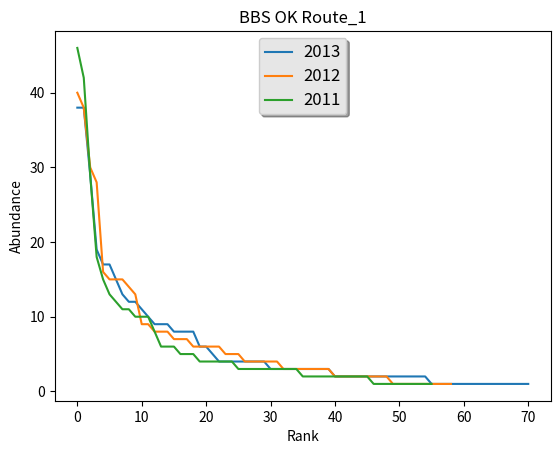

Reproduce this figure in Python.
from __future__ import division
import matplotlib.pyplot as plt
import csv
import sys
sys.path.append('SADModels/Data')
'''This script is currently still being worked out.  Trying to import 
my data as a csv file.  Canopy is not finding my data file Oklahoma.csv'''

#with open('Oklahoma.csv', 'rb''') as csvfile:
  #   reader = csv.reader(csvfile, delimiter=' ', quotechar='|')
    # for row in reader:
      #  print(', '.join(row))

    
OK_1_13 = [38, 38, 29, 19, 17, 17, 15, 13, 12, 12, 11 ,10, 9, 9, 9, 8, 8, 8, 8, 6, 6, 5, 4, 4, 4, 4, 4, 4, 4, 4, 3, 3, 3, 3, 3, 3, 3, 3, 3, 3, 2, 2, 2, 2, 2, 2, 2, 2, 2, 2, 2, 2, 2, 2, 2, 1, 1, 1, 1, 1, 1, 1, 1, 1, 1, 1, 1, 1, 1, 1, 1]
OK_1_12a = [2, 1, 8, 4, 1, 4, 1, 4, 3, 4, 1, 1, 6, 3, 1, 1, 2, 5, 2, 5, 7, 2, 30, 3, 6, 6, 3, 2, 16, 3, 40, 5, 6, 7, 15, 3, 15, 38, 1, 6, 4, 3, 1, 1, 28, 4, 8, 2, 2, 7, 2, 2, 9, 14, 13, 8, 15, 3, 9]
OK_1_12 = OK_1_12a.sort(reverse = True)
OK_1_11 = [46, 42, 29, 18, 15, 13, 12, 11, 11, 10, 10, 10, 8, 6, 6, 6, 5, 5, 5, 4, 4, 4, 4, 4, 4, 3, 3, 3, 3, 3, 3, 3, 3, 3, 3, 2, 2, 2, 2, 2, 2, 2, 2, 2, 2, 2, 1, 1, 1, 1, 1, 1, 1, 1, 1, 1]

fig, ax = plt.subplots()
ax.plot(OK_1_13, label='2013')
ax.plot(OK_1_12a, label='2012')
ax.plot(OK_1_11, label='2011')

legend = ax.legend(loc='upper center', shadow=True)
frame  = legend.get_frame()
frame.set_facecolor('0.90')

for label in legend.get_texts():
    label.set_fontsize('large')

for label in legend.get_lines():
    label.set_linewidth(1.5)  # the legend line width
plt.xlabel('Rank')
plt.ylabel('Abundance')
plt.title('BBS OK Route_1')
plt.show()
